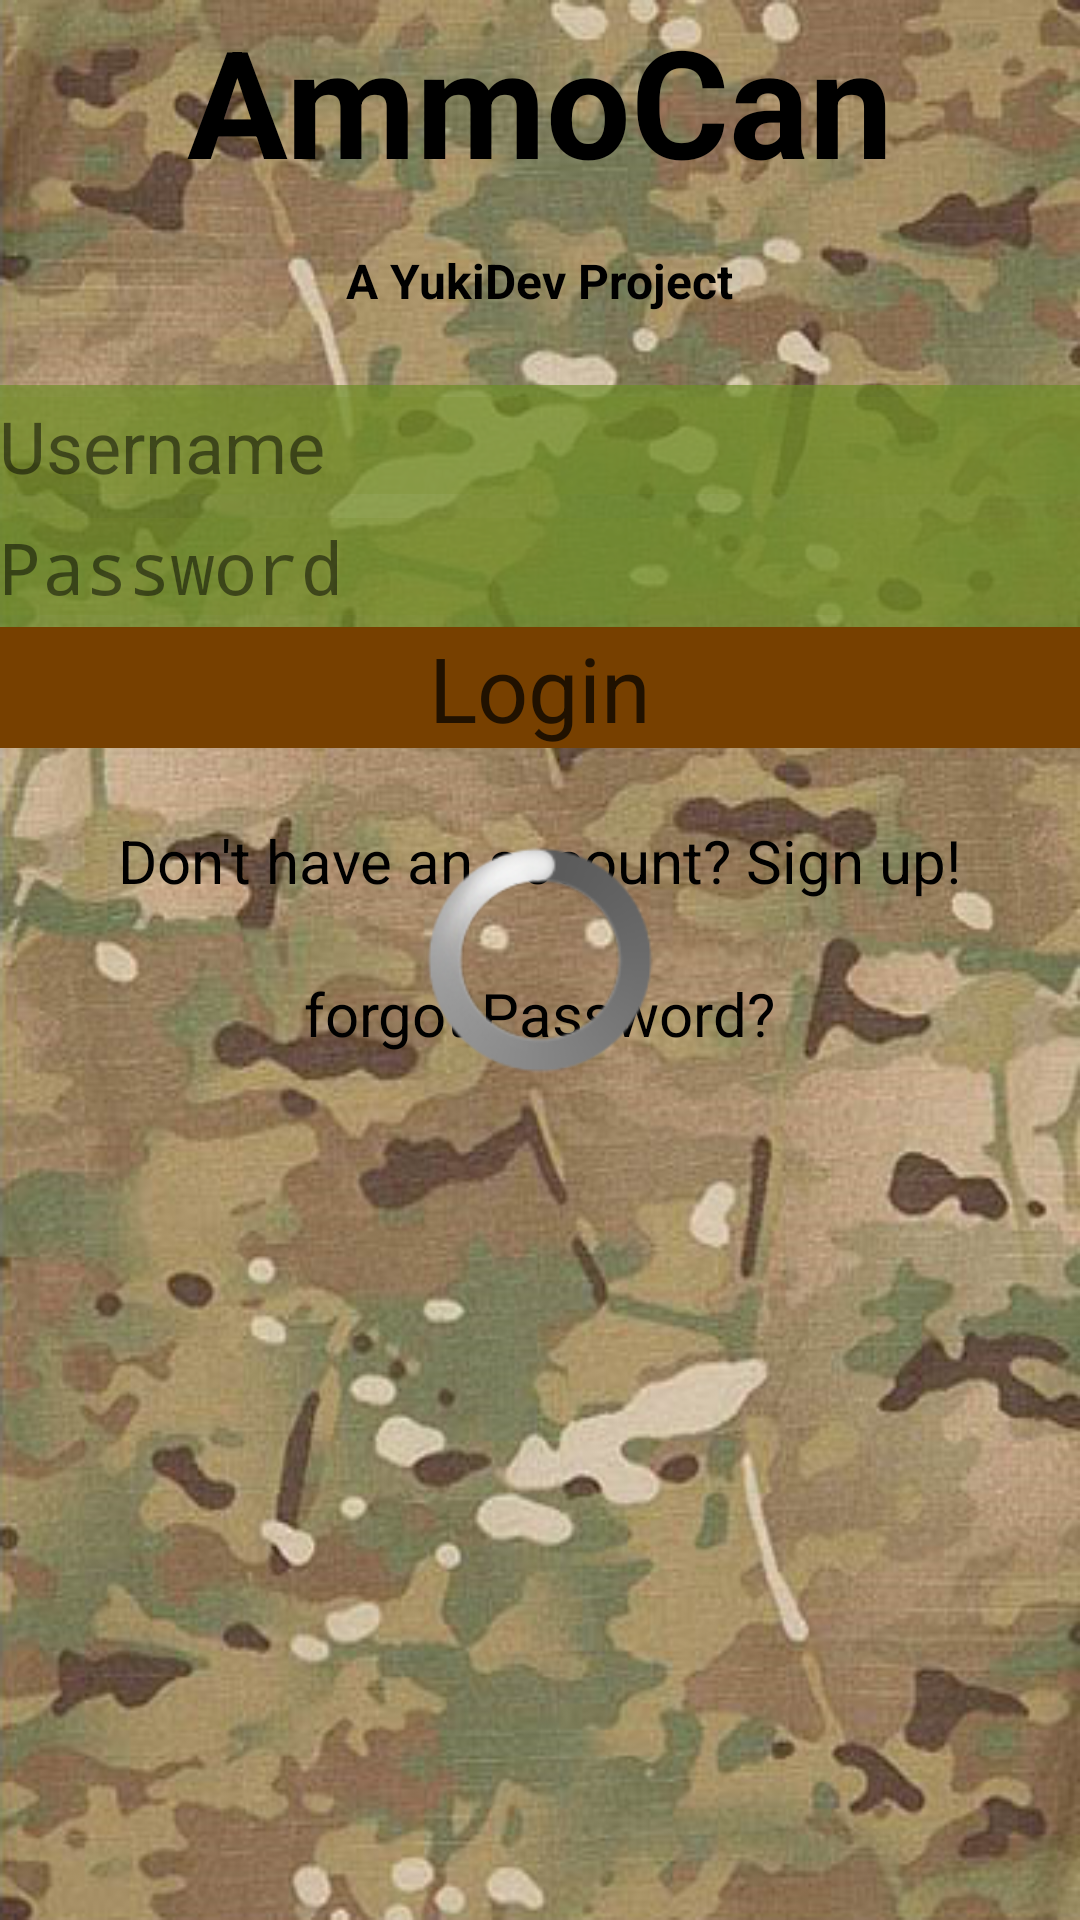

Layout XML and referenced resources for this Android screen:
<!-- AndroidManifest.xml: activity theme NoActionBar -->
<!-- res/layout/activity_login.xml -->
<RelativeLayout xmlns:android="http://schemas.android.com/apk/res/android"
                xmlns:tools="http://schemas.android.com/tools"
                android:layout_width="match_parent"
                android:layout_height="match_parent"
                android:paddingLeft="@dimen/activity_horizontal_margin"
                android:paddingRight="@dimen/activity_horizontal_margin"
                android:paddingTop="@dimen/activity_vertical_margin"
                android:paddingBottom="@dimen/activity_vertical_margin"
                tools:context="com.yukidev.ammocan.ui.LoginActivity"
                android:background="@drawable/bg_ocp_camo"
                android:theme="@android:style/Theme.NoTitleBar">

    <TextView
        android:id="@+id/appTitle"
        style="@style/AppTitle"/>
    <TextView
        android:id="@+id/devTitle"
        style="@style/DevTitle"/>

    <LinearLayout
        android:id="@+id/linearLayout"
        style="@style/TextLinearLayout">

        <EditText
            android:inputType="textEmailAddress"
            android:id="@+id/loginText"
            android:hint="@string/Username_hint"
            style="@style/EditText"/>
        <requestFocus />

        <EditText
            android:inputType="textPassword"
            android:hint="@string/password_hint"
            android:layout_below="@+id/loginText"
            android:id="@+id/passwordField"
            style="@style/EditText"/>
    </LinearLayout>

    <Button
        android:text="@string/log_in"
        android:id="@+id/loginButton"
        android:layout_below="@+id/linearLayout"
        style="@style/ButtonStyle"/>


    <TextView
        android:layout_width="wrap_content"
        android:layout_height="wrap_content"
        android:text="@string/sign_up_text"
        android:id="@+id/signupText"
        android:textColor="#ff000000"
        android:textSize="20sp"
        android:layout_below="@+id/loginButton"
        android:layout_centerHorizontal="true"
        android:layout_marginTop="24dp"/>

    <TextView
        android:layout_width="wrap_content"
        android:layout_height="wrap_content"
        android:text="@string/forgot_password_text"
        android:id="@+id/forgotPassText"
        android:textColor="#ff000000"
        android:textSize="20sp"
        android:layout_below="@+id/signupText"
        android:layout_centerHorizontal="true"
        android:layout_marginTop="24dp"/>

    <ProgressBar
        style="?android:attr/progressBarStyleLarge"
        android:layout_width="wrap_content"
        android:layout_height="wrap_content"
        android:id="@+id/loginProgressBar"
        android:layout_centerVertical="true"
        android:layout_centerHorizontal="true"/>




</RelativeLayout>
<!-- resources referenced by this layout -->
<resources>
  <!-- drawable bg_ocp_camo: png bitmap (drawable, 500386 bytes) -->
  <string name="Username_hint">Username</string>
  <string name="forgot_password_text">forgot Password?</string>
  <string name="log_in">Login</string>
  <string name="password_hint">Password</string>
  <string name="sign_up_text">Don\'t have an account? Sign up!</string>
  <style name="AppTitle">
          <item name="android:layout_width">wrap_content</item>
          <item name="android:layout_height">wrap_content</item>
          <item name="android:layout_alignParentTop">true</item>
          <item name="android:layout_centerHorizontal">true</item>
          <item name="android:paddingTop">@dimen/activity_horizontal_margin</item>
          <item name="android:paddingBottom">16dp</item>
          <item name="android:textColor">#ff000000</item>
          <item name="android:textSize">50sp</item>
          <item name="android:textStyle">bold</item>
          <item name="android:text">@string/app_title</item>
      </style>
  <style name="ButtonStyle">
          <item name="android:layout_width">match_parent</item>
          <item name="android:layout_height">wrap_content</item>
          <item name="android:layout_below">@+id/linearLayout</item>
          <item name="android:textSize">30sp</item>
          <item name="android:textColor">#bb000000</item>
          <item name="android:background">@drawable/custom_button</item>
      </style>
  <style name="DevTitle">
          <item name="android:layout_width">wrap_content</item>
          <item name="android:layout_height">wrap_content</item>
          <item name="android:textColor">#ff000000</item>
          <item name="android:textStyle">bold</item>
          <item name="android:textSize">16sp</item>
          <item name="android:layout_below">@id/appTitle</item>
          <item name="android:text">@string/dev_title</item>
          <item name="android:layout_centerHorizontal">true</item>
          <item name="android:paddingBottom">24dp</item>
      </style>
  <style name="EditText">
          <item name="android:layout_width">match_parent</item>
          <item name="android:layout_height">wrap_content</item>
          <item name="android:background">#40778b28</item>
          <item name="android:textSize">24sp</item>
          <item name="android:textColor">#ff653723</item>
          <item name="android:layout_marginLeft">@dimen/activity_vertical_margin</item>
          <item name="android:layout_marginRight">@dimen/activity_vertical_margin</item>
          <item name="android:layout_marginTop">4dp</item>
          <item name="android:textColorHint">#80000000</item>
          <item name="android:layout_marginBottom">4dp</item>
      </style>
  <style name="TextLinearLayout">
          <item name="android:layout_width">match_parent</item>
          <item name="android:layout_height">wrap_content</item>
          <item name="android:background">#aa6b8e23</item>
          <item name="android:layout_below">@id/devTitle</item>
          <item name="android:orientation">vertical</item>
      </style>
  <style name="NoActionBar" parent="Theme.AppCompat.NoActionBar" />
  <string name="app_title">AmmoCan</string>
  <!-- drawable custom_button (drawable) -->
  <?xml version="1.0" encoding="utf-8"?>
  <selector xmlns:android="http://schemas.android.com/apk/res/android">
  
      <item android:drawable="@color/pressed_ocp_button" android:state_pressed="true" ></item>
  
      <item android:drawable="@color/focused_ocp_button" android:state_focused="true"></item>
  
      <item android:drawable="@color/ocp_button" />
  </selector>
  <string name="dev_title">A YukiDev Project</string>
  <color name="pressed_ocp_button">#80778b28</color>
  <color name="focused_ocp_button">#aa77b000</color>
  <color name="ocp_button">#ff774000</color>
</resources>
